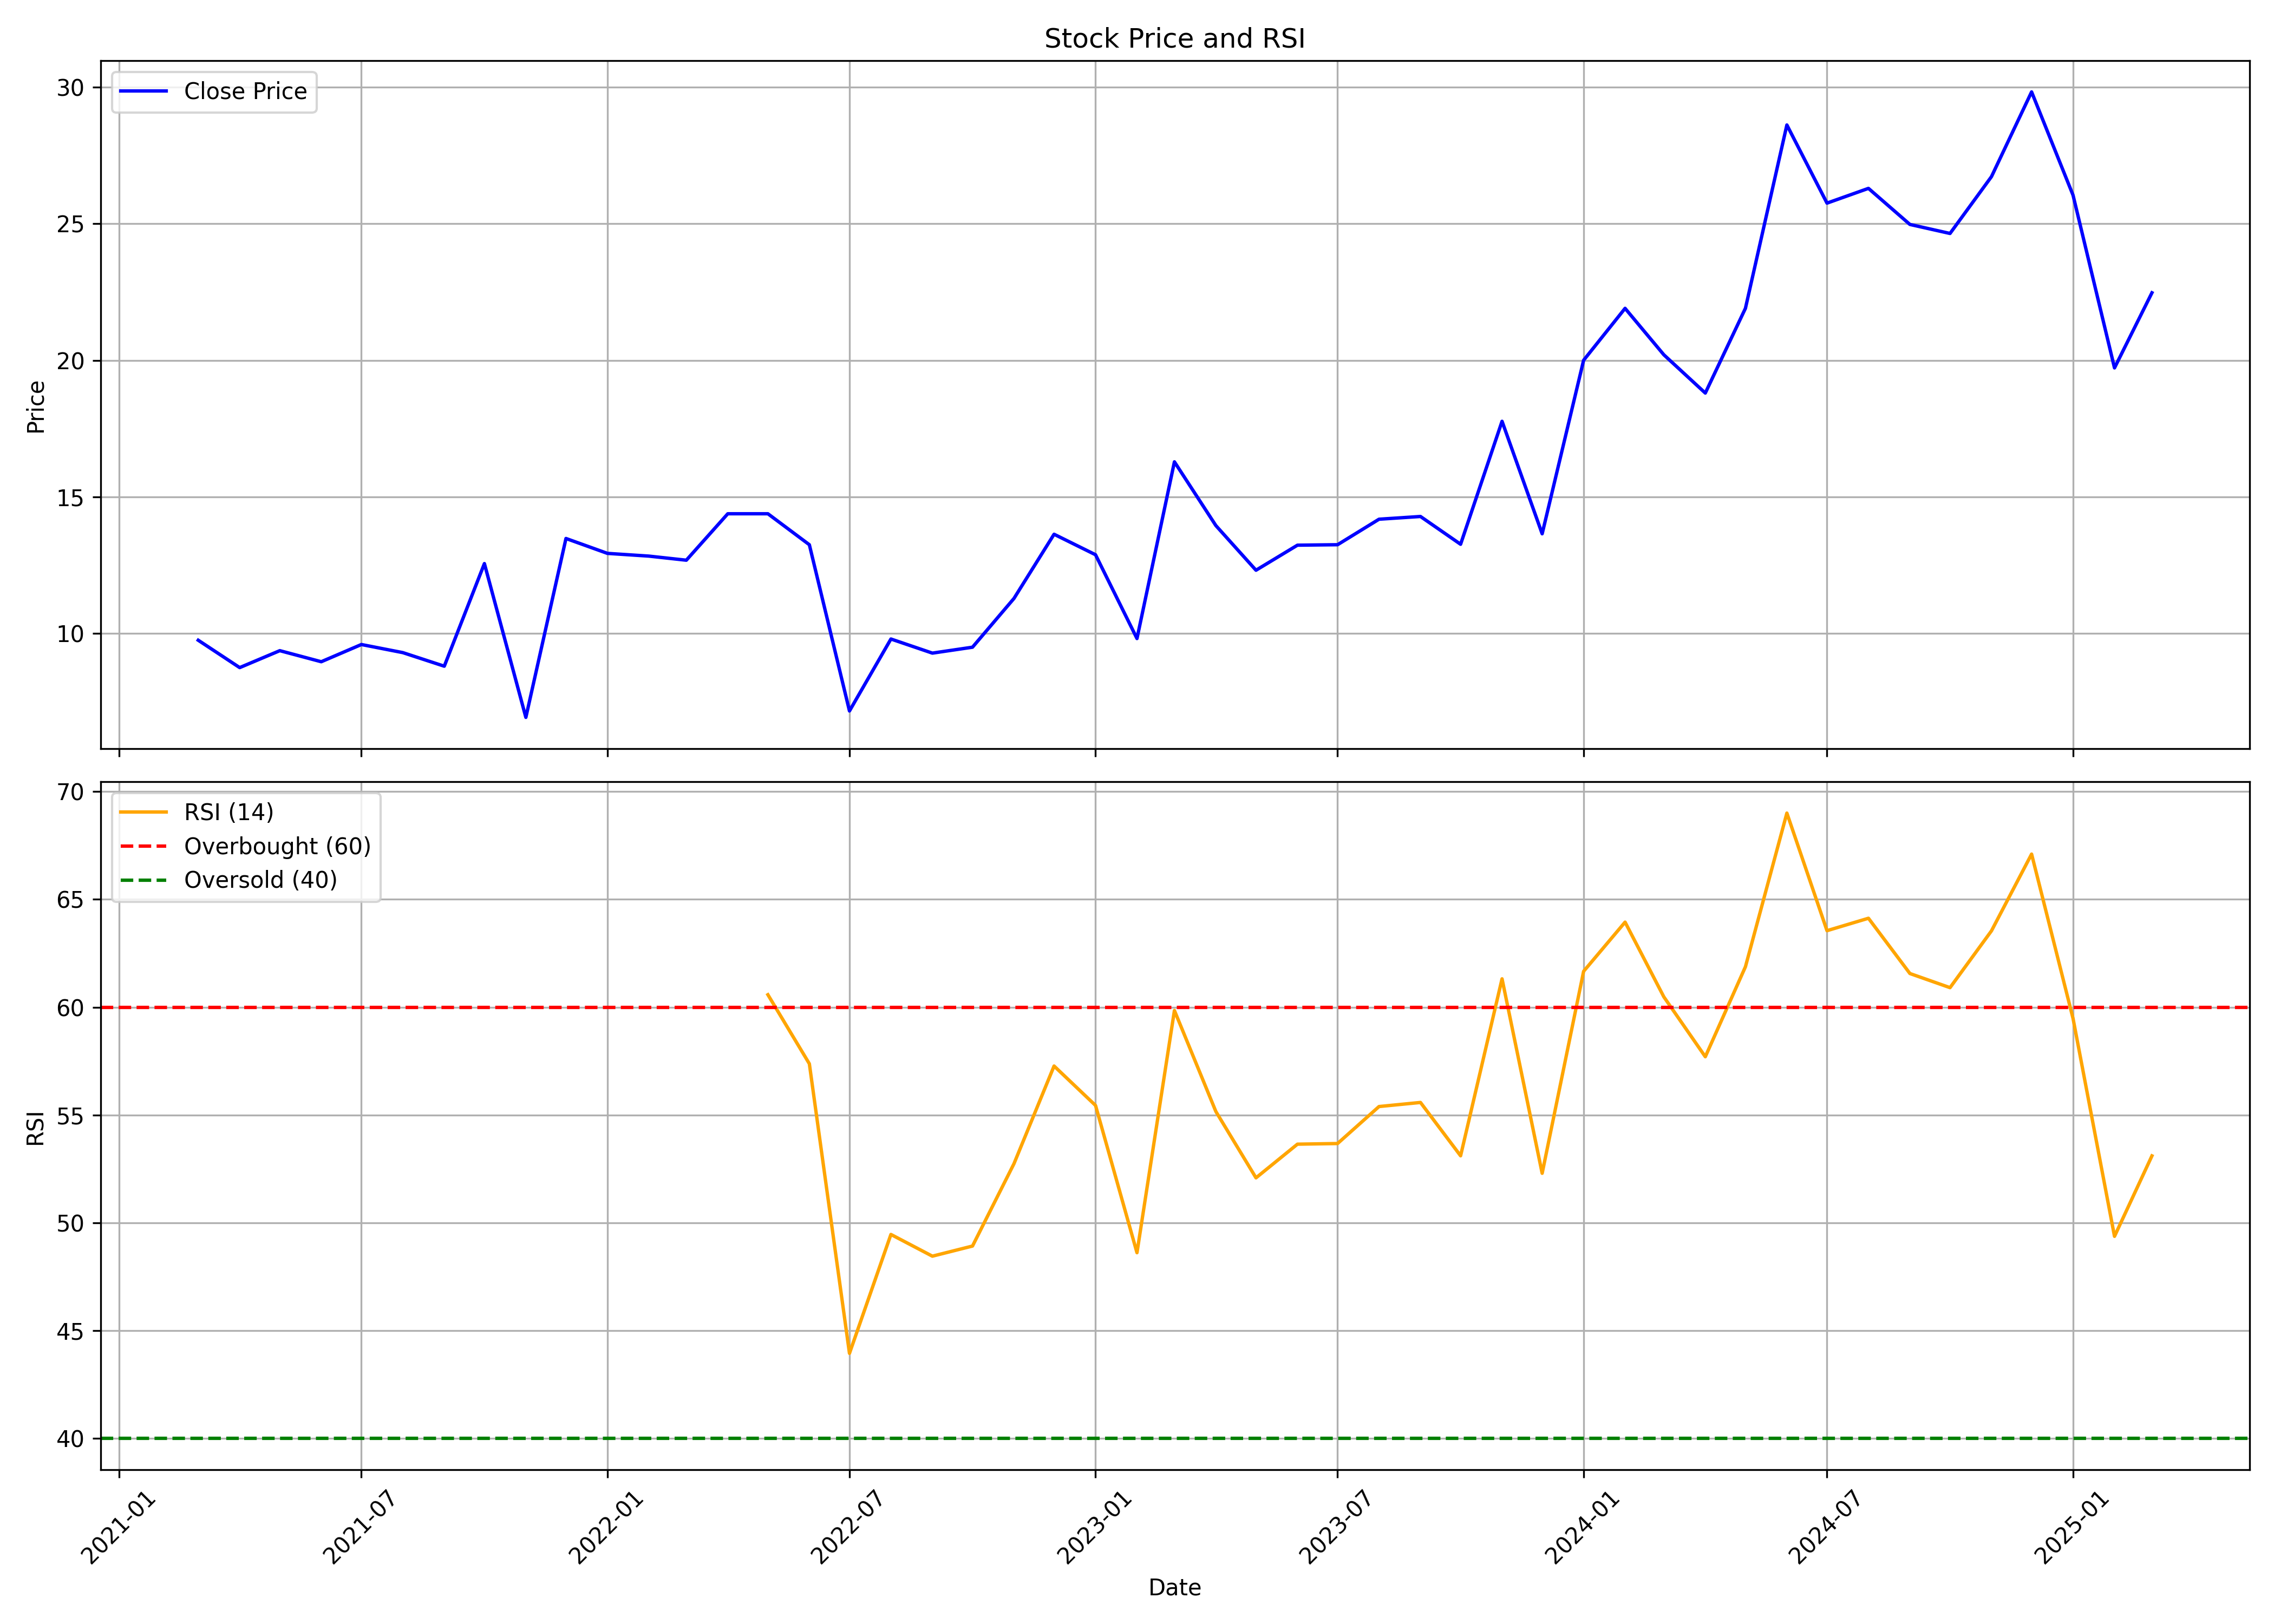

Data behind this chart, as committed beside it:
, date, symbol, open, high, low, close, volume, rsi
0, 2021-03-01, DRCSYSTEMS, 4.293, 9.755, 4.293, 9.755, 4266150, 
1, 2021-04-01, DRCSYSTEMS, 10.24, 12.44, 8.08, 8.753, 4121130, 
2, 2021-05-01, DRCSYSTEMS, 8.4, 11, 6.845, 9.373, 2399730, 
3, 2021-06-01, DRCSYSTEMS, 9.267, 9.998, 8.742, 8.968, 1331970, 
4, 2021-07-01, DRCSYSTEMS, 8.745, 10.29, 8.745, 9.598, 1031460, 
5, 2021-08-01, DRCSYSTEMS, 9.678, 11.12, 8.667, 9.302, 1099950, 
6, 2021-09-01, DRCSYSTEMS, 9.093, 9.963, 8.32, 8.805, 517080, 
7, 2021-10-01, DRCSYSTEMS, 9.263, 14.17, 8.733, 12.56, 5853360, 
8, 2021-11-01, DRCSYSTEMS, 12.03, 12.17, 6.932, 6.932, 28560, 
9, 2021-12-01, DRCSYSTEMS, 6.932, 13.53, 6.17, 13.48, 896760, 
10, 2022-01-01, DRCSYSTEMS, 12.84, 14.7, 12.32, 12.93, 415410, 
11, 2022-02-01, DRCSYSTEMS, 12.93, 14.13, 12.17, 12.83, 470640, 
12, 2022-03-01, DRCSYSTEMS, 12.83, 13.35, 12.0, 12.68, 33942, 
13, 2022-04-01, DRCSYSTEMS, 12.68, 15.87, 11.88, 14.38, 110319, 
14, 2022-05-01, DRCSYSTEMS, 14.38, 15.1, 13.67, 14.38, 908919, 60.58
15, 2022-06-01, DRCSYSTEMS, 14.38, 14.38, 13.25, 13.25, 302196, 57.38
16, 2022-07-01, DRCSYSTEMS, 13.25, 13.25, 7.167, 7.167, 102927, 43.95
17, 2022-08-01, DRCSYSTEMS, 6.817, 9.8, 6.817, 9.8, 397368, 49.46
18, 2022-09-01, DRCSYSTEMS, 10.28, 15.0, 8.767, 9.283, 261723, 48.46
19, 2022-10-01, DRCSYSTEMS, 9.283, 10.17, 8.567, 9.5, 295509, 48.93
20, 2022-11-01, DRCSYSTEMS, 9.933, 11.28, 9.0, 11.28, 637704, 52.74
21, 2022-12-01, DRCSYSTEMS, 11.8, 14.67, 11.35, 13.63, 1829478, 57.27
22, 2023-01-01, DRCSYSTEMS, 12.97, 13.6, 12.08, 12.88, 226578, 55.45
23, 2023-02-01, DRCSYSTEMS, 12.88, 12.92, 9.05, 9.817, 282888, 48.62
24, 2023-03-01, DRCSYSTEMS, 9.35, 17.4, 9.067, 16.28, 3500508, 59.85
25, 2023-04-01, DRCSYSTEMS, 16.28, 17.08, 12.7, 13.95, 847344, 55.16
26, 2023-05-01, DRCSYSTEMS, 13.95, 14.67, 11.75, 12.32, 527262, 52.09
27, 2023-06-01, DRCSYSTEMS, 12.18, 15.28, 12.03, 13.23, 1177722, 53.65
28, 2023-07-01, DRCSYSTEMS, 13.9, 13.97, 11.68, 13.25, 1105059, 53.68
29, 2023-08-01, DRCSYSTEMS, 13.25, 15.1, 12.25, 14.18, 2577642, 55.39
30, 2023-09-01, DRCSYSTEMS, 15.48, 15.48, 12.45, 14.28, 3970005, 55.58
31, 2023-10-01, DRCSYSTEMS, 14.28, 15.32, 12.33, 13.27, 3690660, 53.11
32, 2023-11-01, DRCSYSTEMS, 13.28, 22.67, 12.78, 17.77, 21038478, 61.32
33, 2023-12-01, DRCSYSTEMS, 17.77, 18.5, 12.67, 13.65, 21359724, 52.3
34, 2024-01-01, DRCSYSTEMS, 13.58, 20.0, 13.58, 20.0, 4099116, 61.66
35, 2024-02-01, DRCSYSTEMS, 20.4, 23.37, 20.4, 21.9, 4258859, 63.95
36, 2024-03-01, DRCSYSTEMS, 21.5, 21.5, 16.0, 20.2, 1528457, 60.48
37, 2024-04-01, DRCSYSTEMS, 20.9, 22.1, 18.0, 18.8, 47833948, 57.7
38, 2024-05-01, DRCSYSTEMS, 18.8, 23.25, 16.65, 21.9, 6485009, 61.87
39, 2024-06-01, DRCSYSTEMS, 23.35, 33.7, 18.55, 28.61, 20084026, 69
40, 2024-07-01, DRCSYSTEMS, 28.96, 33.04, 25.74, 25.75, 2894238, 63.55
41, 2024-08-01, DRCSYSTEMS, 26.26, 29.25, 23.79, 26.29, 2222654, 64.13
42, 2024-09-01, DRCSYSTEMS, 27.19, 27.36, 22.68, 24.97, 2691191, 61.56
43, 2024-10-01, DRCSYSTEMS, 25.49, 26.6, 22.22, 24.64, 2199974, 60.91
44, 2024-11-01, DRCSYSTEMS, 25.64, 29.0, 24.13, 26.72, 2943515, 63.54
45, 2024-12-01, DRCSYSTEMS, 28.04, 34.9, 27.09, 29.82, 9171941, 67.1
46, 2025-01-01, DRCSYSTEMS, 30.0, 31.0, 23.46, 26.04, 3593918, 59.48
47, 2025-02-01, DRCSYSTEMS, 26.99, 33.5, 19.12, 19.72, 4063525, 49.38
48, 2025-03-01, DRCSYSTEMS, 20.28, 23.55, 17.64, 22.47, 2743864, 53.11
